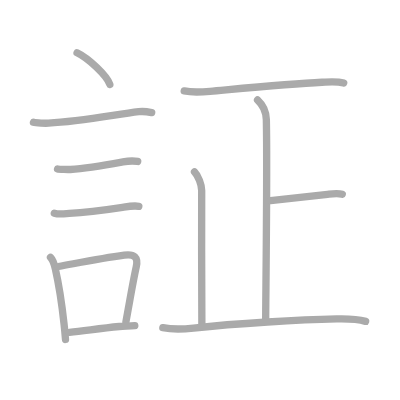
t = 0.00 s
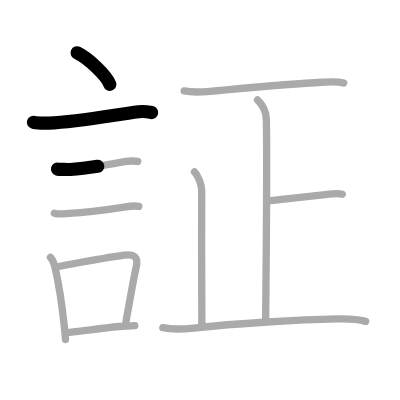
t = 2.50 s
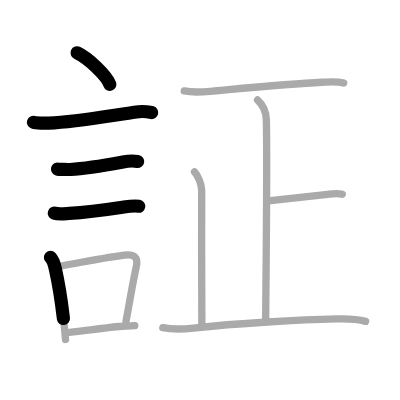
t = 4.75 s
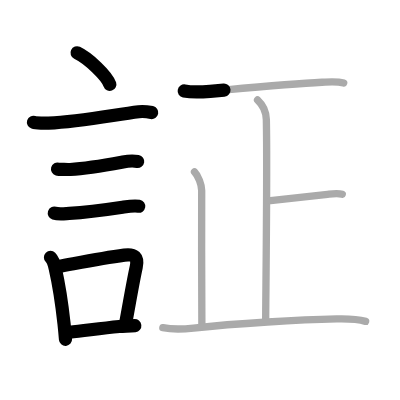
t = 7.25 s
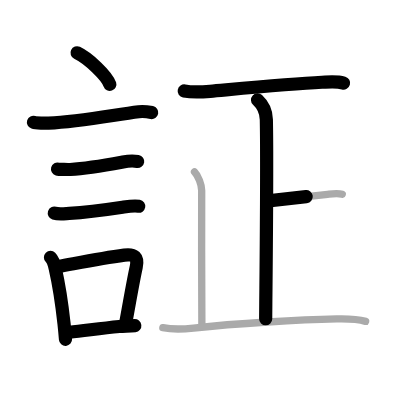
t = 9.50 s
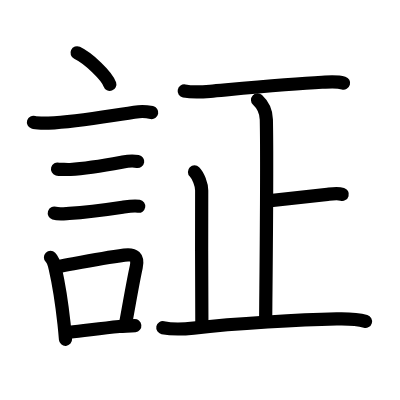
t = 12.00 s

The animated SVG that drew these frames (rendered in a browser with its animation timeline set to each time). Animation: 12 SMIL elements (animate=12); one cycle of 12.00 s.

<?xml version="1.0" standalone="no"?>
<!DOCTYPE svg PUBLIC "-//W3C//DTD SVG 1.1//EN"   "http://www.w3.org/Graphics/SVG/1.1/DTD/svg11.dtd">
<svg width="400px" height="400px"  version="1.1" xmlns="http://www.w3.org/2000/svg">
  <defs>
    <marker id="Triangle" viewBox="0 0 10 10" refX="0" refY="5" markerUnits="strokeWidth" markerWidth="3" style="stroke-opacity:0%;fill:#aaaaaa;" markerHeight="2" orient="auto">
      <path d="M 0 0 L 10 5 L 0 10 z" />
    </marker>
    
    <marker id="Arrow" viewBox="0 0 10 10" refX="5" refY="5" markerUnits="strokeWidth" markerWidth="1.8" style="stroke-opacity:0%;fill:#770000;" markerHeight="2" orient="auto">
      <path d="M 0 4 L 6 4 L 4 1 L 10 5 L 4 9 L 6 6 L 0 6 z" />
        <circle cx="5" cy="5" r="5" />
      </marker>
    
    <marker id="TriangleRed" viewBox="0 0 10 10" refX="0" refY="5" markerUnits="strokeWidth" markerWidth="3" style="stroke-opacity:0%;fill:#CC0000;" markerHeight="2" orient="auto">
      <path d="M 0 0 L 10 5 L 0 10 z" />
    </marker>
    
    <marker id="ArrowRed" viewBox="0 0 10 10" refX="5" refY="5" markerUnits="strokeWidth" markerWidth="1.8" style="stroke-opacity:0%;fill:#CC0000;" markerHeight="2" orient="auto">
      <path d="M 0 4 L 6 4 L 4 1 L 10 5 L 4 9 L 6 6 L 0 6 z" />
        <circle cx="5" cy="5" r="5" />
      </marker>
    
  </defs>
  
  <path style="fill:#ffffff; fill-opacity:100%; fill-rule:evenodd; stroke-width:0;" d="M 0 0 L 400px 0 L 400px 400px L 0 400px L 0 0" />

  <g transform="scale(3.6697247706422 3.6697247706422)">
<path style="fill:none; fill-opacity:0%; fill-rule:evenodd; stroke:#aaaaaa; stroke-opacity:100%; stroke-width: 1.5pt; stroke-linejoin:round; stroke-linecap:round;" d="M21 14.38c3.15 1.52 8.14 6.26 8.93 8.62"></path>
<path style="fill:none; fill-opacity:0%; fill-rule:evenodd; stroke:#aaaaaa; stroke-opacity:100%; stroke-width: 1.5pt; stroke-linejoin:round; stroke-linecap:round;" d="M9.12 33.33c0.71 0.23 3.4 0.27 4.1 0.23c8.73-0.42 18.03-2.31 24.58-3.12c1.17-0.15 2.95 0.11 3.54 0.23"></path>
<path style="fill:none; fill-opacity:0%; fill-rule:evenodd; stroke:#aaaaaa; stroke-opacity:100%; stroke-width: 1.5pt; stroke-linejoin:round; stroke-linecap:round;" d="M15.68 46.06c0.43 0.12 3.04 0.15 3.47 0.12c4.98-0.31 9.89-1.23 14.34-2.05c1.39-0.26 3.19-0.28 4.04-0.13"></path>
<path style="fill:none; fill-opacity:0%; fill-rule:evenodd; stroke:#aaaaaa; stroke-opacity:100%; stroke-width: 1.5pt; stroke-linejoin:round; stroke-linecap:round;" d="M14.8 58.08c1.2 0.37 2.84 0.14 4.08 0.07c3.81-0.21 9.44-0.9 14.51-1.67c1.38-0.21 3.06-0.51 4.44-0.27"></path>
<path style="fill:none; fill-opacity:0%; fill-rule:evenodd; stroke:#aaaaaa; stroke-opacity:100%; stroke-width: 1.5pt; stroke-linejoin:round; stroke-linecap:round;" d="M13.76 70.15c0.79 0.79 1.07 2.01 1.31 3.08c0.83 3.64 1.76 9.32 2.38 15c0.16 1.43 0.29 2.87 0.4 4.27"></path>
<path style="fill:none; fill-opacity:0%; fill-rule:evenodd; stroke:#aaaaaa; stroke-opacity:100%; stroke-width: 1.5pt; stroke-linejoin:round; stroke-linecap:round;" d="M15.94 72.62c7.01-1.29 11.83-2.27 17.93-3.1c2.75-0.37 3.85 0.54 3.25 3.26c-0.8 3.59-1.31 6.72-2.81 14.93"></path>
<path style="fill:none; fill-opacity:0%; fill-rule:evenodd; stroke:#aaaaaa; stroke-opacity:100%; stroke-width: 1.5pt; stroke-linejoin:round; stroke-linecap:round;" d="M18.92 90.55c4.26-0.43 8.1-1.04 13.59-1.58c1.44-0.14 2.68-0.05 4.22-0.22"></path>
<path style="fill:none; fill-opacity:0%; fill-rule:evenodd; stroke:#aaaaaa; stroke-opacity:100%; stroke-width: 1.5pt; stroke-linejoin:round; stroke-linecap:round;" d="M50.2 24.79c2.39 0.47 4.65 0.3 7.05 0.09c7.57-0.67 21.68-2.02 30.49-2.46c1.96-0.1 4.01-0.34 5.92 0.22"></path>
<path style="fill:none; fill-opacity:0%; fill-rule:evenodd; stroke:#aaaaaa; stroke-opacity:100%; stroke-width: 1.5pt; stroke-linejoin:round; stroke-linecap:round;" d="M70.18 27.24c0.82 0.76 2.34 2.41 2.4 5.35c0.29 14.1-0.18 49.5-0.18 54.3"></path>
<path style="fill:none; fill-opacity:0%; fill-rule:evenodd; stroke:#aaaaaa; stroke-opacity:100%; stroke-width: 1.5pt; stroke-linejoin:round; stroke-linecap:round;" d="M73.72 54.67c3.52-0.39 9.18-1.06 15.54-1.72c1.23-0.13 2.79-0.36 4.01 0"></path>
<path style="fill:none; fill-opacity:0%; fill-rule:evenodd; stroke:#aaaaaa; stroke-opacity:100%; stroke-width: 1.5pt; stroke-linejoin:round; stroke-linecap:round;" d="M53 46.84c1.02 1.02 1.97 3.52 1.96 5.07c-0.08 9.72 0.05 33.86 0.05 36.39"></path>
<path style="fill:none; fill-opacity:0%; fill-rule:evenodd; stroke:#aaaaaa; stroke-opacity:100%; stroke-width: 1.5pt; stroke-linejoin:round; stroke-linecap:round;" d="M44.37 89.29c2.88 0.58 5.71 0.4 8.37 0.11c11.64-1.28 29.08-2.28 39.01-2.5c2.52-0.06 5.5-0.02 7.88 0.67"></path>

<path style="fill:none; fill-opacity:0%; fill-rule:evenodd; stroke:#000000; stroke-opacity:100%; stroke-width: 2.7pt; stroke-linejoin:round; stroke-linecap:round;" d="M21 14.38c3.15 1.52 8.14 6.26 8.93 8.62" pathLength="100" stroke-dashoffset="100" stroke-dasharray="100 105"><animate id="dashAnim1" attributeName="stroke-dashoffset" from="100" to="0" dur="1s" calcMode="linear" fill="freeze"/></path>
<path style="fill:none; fill-opacity:0%; fill-rule:evenodd; stroke:#000000; stroke-opacity:100%; stroke-width: 2.7pt; stroke-linejoin:round; stroke-linecap:round;" d="M9.12 33.33c0.71 0.23 3.4 0.27 4.1 0.23c8.73-0.42 18.03-2.31 24.58-3.12c1.17-0.15 2.95 0.11 3.54 0.23" pathLength="100" stroke-dashoffset="100" stroke-dasharray="100 105"><animate id="dashAnim2" attributeName="stroke-dashoffset" from="100" to="0" dur="1s" calcMode="linear" begin="dashAnim1.end" fill="freeze"/></path>
<path style="fill:none; fill-opacity:0%; fill-rule:evenodd; stroke:#000000; stroke-opacity:100%; stroke-width: 2.7pt; stroke-linejoin:round; stroke-linecap:round;" d="M15.68 46.06c0.43 0.12 3.04 0.15 3.47 0.12c4.98-0.31 9.89-1.23 14.34-2.05c1.39-0.26 3.19-0.28 4.04-0.13" pathLength="100" stroke-dashoffset="100" stroke-dasharray="100 105"><animate id="dashAnim3" attributeName="stroke-dashoffset" from="100" to="0" dur="1s" calcMode="linear" begin="dashAnim2.end" fill="freeze"/></path>
<path style="fill:none; fill-opacity:0%; fill-rule:evenodd; stroke:#000000; stroke-opacity:100%; stroke-width: 2.7pt; stroke-linejoin:round; stroke-linecap:round;" d="M14.8 58.08c1.2 0.37 2.84 0.14 4.08 0.07c3.81-0.21 9.44-0.9 14.51-1.67c1.38-0.21 3.06-0.51 4.44-0.27" pathLength="100" stroke-dashoffset="100" stroke-dasharray="100 105"><animate id="dashAnim4" attributeName="stroke-dashoffset" from="100" to="0" dur="1s" calcMode="linear" begin="dashAnim3.end" fill="freeze"/></path>
<path style="fill:none; fill-opacity:0%; fill-rule:evenodd; stroke:#000000; stroke-opacity:100%; stroke-width: 2.7pt; stroke-linejoin:round; stroke-linecap:round;" d="M13.76 70.15c0.79 0.79 1.07 2.01 1.31 3.08c0.83 3.64 1.76 9.32 2.38 15c0.16 1.43 0.29 2.87 0.4 4.27" pathLength="100" stroke-dashoffset="100" stroke-dasharray="100 105"><animate id="dashAnim5" attributeName="stroke-dashoffset" from="100" to="0" dur="1s" calcMode="linear" begin="dashAnim4.end" fill="freeze"/></path>
<path style="fill:none; fill-opacity:0%; fill-rule:evenodd; stroke:#000000; stroke-opacity:100%; stroke-width: 2.7pt; stroke-linejoin:round; stroke-linecap:round;" d="M15.94 72.62c7.01-1.29 11.83-2.27 17.93-3.1c2.75-0.37 3.85 0.54 3.25 3.26c-0.8 3.59-1.31 6.72-2.81 14.93" pathLength="100" stroke-dashoffset="100" stroke-dasharray="100 105"><animate id="dashAnim6" attributeName="stroke-dashoffset" from="100" to="0" dur="1s" calcMode="linear" begin="dashAnim5.end" fill="freeze"/></path>
<path style="fill:none; fill-opacity:0%; fill-rule:evenodd; stroke:#000000; stroke-opacity:100%; stroke-width: 2.7pt; stroke-linejoin:round; stroke-linecap:round;" d="M18.92 90.55c4.26-0.43 8.1-1.04 13.59-1.58c1.44-0.14 2.68-0.05 4.22-0.22" pathLength="100" stroke-dashoffset="100" stroke-dasharray="100 105"><animate id="dashAnim7" attributeName="stroke-dashoffset" from="100" to="0" dur="1s" calcMode="linear" begin="dashAnim6.end" fill="freeze"/></path>
<path style="fill:none; fill-opacity:0%; fill-rule:evenodd; stroke:#000000; stroke-opacity:100%; stroke-width: 2.7pt; stroke-linejoin:round; stroke-linecap:round;" d="M50.2 24.79c2.39 0.47 4.65 0.3 7.05 0.09c7.57-0.67 21.68-2.02 30.49-2.46c1.96-0.1 4.01-0.34 5.92 0.22" pathLength="100" stroke-dashoffset="100" stroke-dasharray="100 105"><animate id="dashAnim8" attributeName="stroke-dashoffset" from="100" to="0" dur="1s" calcMode="linear" begin="dashAnim7.end" fill="freeze"/></path>
<path style="fill:none; fill-opacity:0%; fill-rule:evenodd; stroke:#000000; stroke-opacity:100%; stroke-width: 2.7pt; stroke-linejoin:round; stroke-linecap:round;" d="M70.18 27.24c0.82 0.76 2.34 2.41 2.4 5.35c0.29 14.1-0.18 49.5-0.18 54.3" pathLength="100" stroke-dashoffset="100" stroke-dasharray="100 105"><animate id="dashAnim9" attributeName="stroke-dashoffset" from="100" to="0" dur="1s" calcMode="linear" begin="dashAnim8.end" fill="freeze"/></path>
<path style="fill:none; fill-opacity:0%; fill-rule:evenodd; stroke:#000000; stroke-opacity:100%; stroke-width: 2.7pt; stroke-linejoin:round; stroke-linecap:round;" d="M73.72 54.67c3.52-0.39 9.18-1.06 15.54-1.72c1.23-0.13 2.79-0.36 4.01 0" pathLength="100" stroke-dashoffset="100" stroke-dasharray="100 105"><animate id="dashAnim10" attributeName="stroke-dashoffset" from="100" to="0" dur="1s" calcMode="linear" begin="dashAnim9.end" fill="freeze"/></path>
<path style="fill:none; fill-opacity:0%; fill-rule:evenodd; stroke:#000000; stroke-opacity:100%; stroke-width: 2.7pt; stroke-linejoin:round; stroke-linecap:round;" d="M53 46.84c1.02 1.02 1.97 3.52 1.96 5.07c-0.08 9.72 0.05 33.86 0.05 36.39" pathLength="100" stroke-dashoffset="100" stroke-dasharray="100 105"><animate id="dashAnim11" attributeName="stroke-dashoffset" from="100" to="0" dur="1s" calcMode="linear" begin="dashAnim10.end" fill="freeze"/></path>
<path style="fill:none; fill-opacity:0%; fill-rule:evenodd; stroke:#000000; stroke-opacity:100%; stroke-width: 2.7pt; stroke-linejoin:round; stroke-linecap:round;" d="M44.37 89.29c2.88 0.58 5.71 0.4 8.37 0.11c11.64-1.28 29.08-2.28 39.01-2.5c2.52-0.06 5.5-0.02 7.88 0.67" pathLength="100" stroke-dashoffset="100" stroke-dasharray="100 105"><animate id="dashAnim12" attributeName="stroke-dashoffset" from="100" to="0" dur="1s" calcMode="linear" begin="dashAnim11.end" fill="freeze"/></path>

</g>

</svg>  
          
